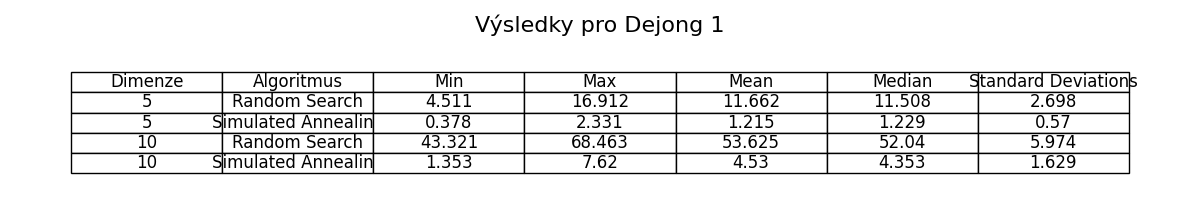

The table this chart was drawn from, first rows:
Dimenze, Algoritmus, Min, Max, Mean, Median, Standard Deviations
5, Random Search, 4.511, 16.91, 11.66, 11.51, 2.698
5, Simulated Annealing, 0.378, 2.331, 1.215, 1.229, 0.57
10, Random Search, 43.32, 68.46, 53.62, 52.04, 5.974
10, Simulated Annealing, 1.353, 7.62, 4.53, 4.353, 1.629
